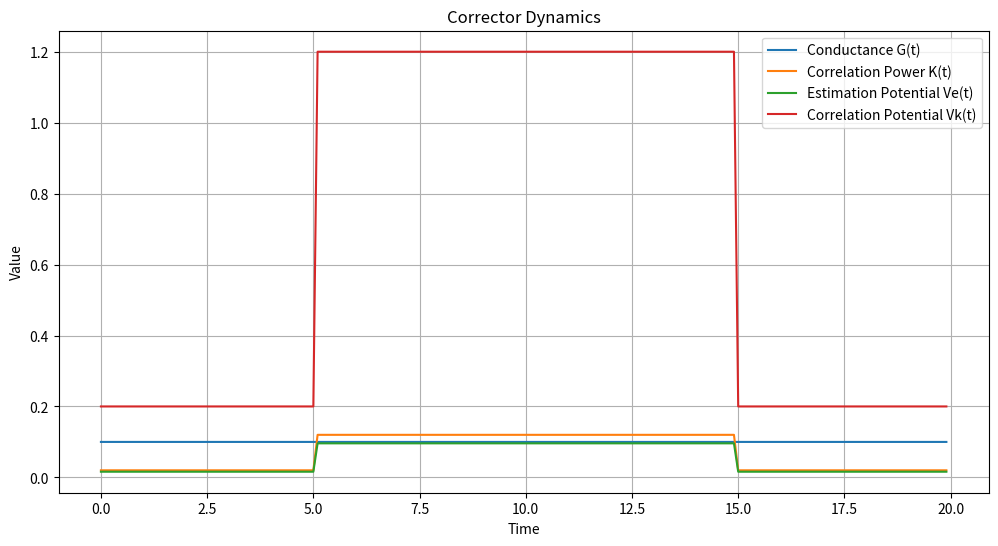

The script that saved this image:
import numpy as np

class Corrector:
    def __init__(self, name="Corrector", initial_conductance_g0=0.1, alpha_g=0.05, extinction_r=0.02, extinction_d=0.01):
        self.name = name
        self.conductance_g = initial_conductance_g0  # G
        self.initial_conductance_g0 = initial_conductance_g0
        self.alpha_g = alpha_g  # alpha in ΔG = G0 * α * K
        self.extinction_r = extinction_r # εr - registration extinction rate
        self.extinction_d = extinction_d # εd - deregistration extinction rate
        self.correlation_power_k = 0.0  # K
        self.estimation_potential_ve = 0.0 # Ve
        self.correlation_potential_vk = 0.0 # Vk

    def calculate_correlation_potential(self, vr_sum, vh):
        """Calculates correlation potential Vk = Vr + Vh."""
        self.correlation_potential_vk = vr_sum + vh
        return self.correlation_potential_vk

    def calculate_correlation_power(self):
        """Calculates correlation power K = Vk * G."""
        self.correlation_power_k = self.correlation_potential_vk * self.conductance_g
        return self.correlation_power_k

    def calculate_estimation_potential(self, weight_wt=0.8): # wt from your code
        """Calculates estimation potential Ve = wt * K."""
        self.estimation_potential_ve = weight_wt * self.correlation_power_k
        return self.estimation_potential_ve

    def update_conductance_registration(self, stimulus_value, dt):
        """Updates conductance G during registration (stimulus present). Using formula 8.10."""
        kg = self.calculate_kg_limit()
        gg = self.calculate_gg_limit()
        g_target = gg - (gg - self.initial_conductance_g0) * np.exp(-self.extinction_r * dt) # Formula 8.10 - but for small dt, it is more about change in G
        dg = (g_target - self.conductance_g)
        self.conductance_g += dg #* dt  - Simplified for now, needs refinement based on dt and intended dynamics

    def update_conductance_deregistration(self, dt):
        """Updates conductance G during deregistration (stimulus absent). Using formula 8.18."""
        gp = self.conductance_g # Current G is considered Gp for deregistration
        g_target = self.initial_conductance_g0 + (gp - self.initial_conductance_g0) * np.exp(-self.extinction_d * dt) # Formula 8.18
        dg = (g_target - self.conductance_g)
        self.conductance_g += dg #* dt - Simplified for now, needs refinement based on dt and intended dynamics

    def calculate_kg_limit(self):
        """Calculates the limit value of K (Kg) - formula 8.6."""
        denominator = 1 - self.alpha_g * self.correlation_potential_vk * self.initial_conductance_g0
        if denominator == 0: # Avoid division by zero
            return float('inf')
        return (self.correlation_potential_vk * self.initial_conductance_g0) / denominator

    def calculate_gg_limit(self):
        """Calculates the limit value of G (Gg) - formula 8.7."""
        denominator = 1 - self.alpha_g * self.correlation_potential_vk * self.initial_conductance_g0
        if denominator == 0: # Avoid division by zero
            return float('inf')
        return self.initial_conductance_g0 / denominator

    def get_conductance(self):
        return self.conductance_g

    def get_correlation_power(self):
        return self.correlation_power_k

    def get_estimation_potential(self):
        return self.estimation_potential_ve

    def get_correlation_potential_vk(self):
        return self.correlation_potential_vk


# Example usage (can be in simulation.py or a separate test file)
if __name__ == '__main__':
    corrector = Corrector()
    time_points = np.arange(0, 20, 0.1)
    g_values = []
    k_values = []
    ve_values = []
    vk_values = []
    stimulus_active = False

    for t in time_points:
        stimulus_value = 1.0 if 5 < t < 15 else 0.0
        vh_value = 0.2 # Example Vh

        vk = corrector.calculate_correlation_potential(stimulus_value, vh_value)
        k = corrector.calculate_correlation_power()
        ve = corrector.calculate_estimation_potential()

        if stimulus_value > 0:
            corrector.update_conductance_registration(stimulus_value, 0.1) # dt = 0.1
        else:
            corrector.update_conductance_deregistration(0.1) # dt = 0.1

        g_values.append(corrector.get_conductance())
        k_values.append(corrector.get_correlation_power())
        ve_values.append(corrector.get_estimation_potential())
        vk_values.append(corrector.get_correlation_potential_vk())


    import matplotlib.pyplot as plt
    plt.figure(figsize=(12, 6))
    plt.plot(time_points, g_values, label='Conductance G(t)')
    plt.plot(time_points, k_values, label='Correlation Power K(t)')
    plt.plot(time_points, ve_values, label='Estimation Potential Ve(t)')
    plt.plot(time_points, vk_values, label='Correlation Potential Vk(t)')


    plt.xlabel("Time")
    plt.ylabel("Value")
    plt.title("Corrector Dynamics")
    plt.legend()
    plt.grid(True)
    plt.show()
